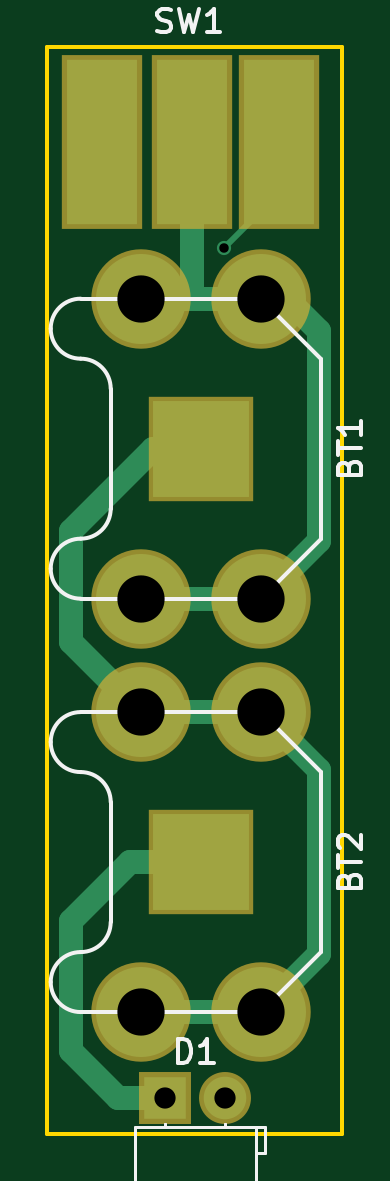
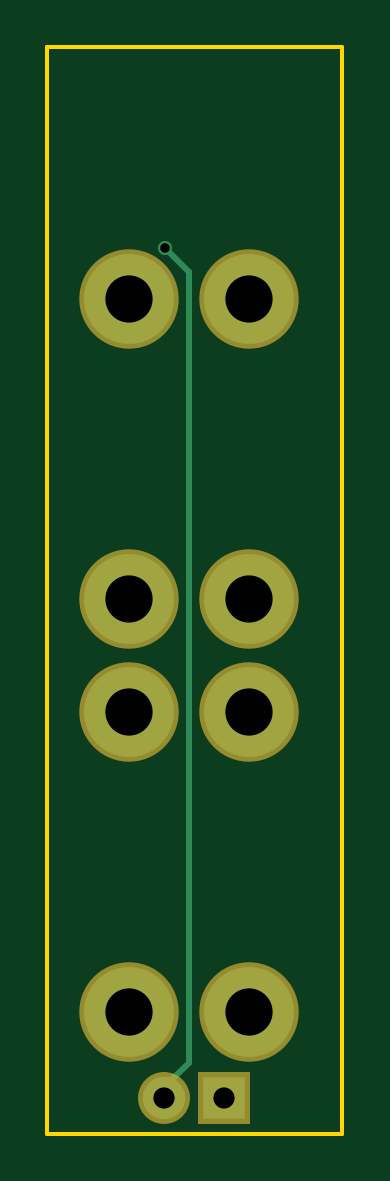
Circuit board: 8 layer files. Board 12.5 x 46.0 mm.
- bottom_copper: hikari-B.Cu.gbr (931 bytes)
- bottom_mask: hikari-B.Mask.gbr (602 bytes)
- bottom_silk: hikari-B.SilkS.gbr (267 bytes)
- outline: hikari-Edge.Cuts.gbr (541 bytes)
- top_copper: hikari-F.Cu.gbr (2256 bytes)
- top_mask: hikari-F.Mask.gbr (803 bytes)
- top_silk: hikari-F.SilkS.gbr (5926 bytes)
- drill: hikari.drl (338 bytes)

=== bottom_copper: hikari-B.Cu.gbr ===
G04 #@! TF.FileFunction,Copper,L2,Bot,Signal*
%FSLAX46Y46*%
G04 Gerber Fmt 4.6, Leading zero omitted, Abs format (unit mm)*
G04 Created by KiCad (PCBNEW 4.0.1-stable) date 2017/10/27 20:03:41*
%MOMM*%
G01*
G04 APERTURE LIST*
%ADD10C,0.100000*%
%ADD11C,3.810000*%
%ADD12R,1.800000X1.800000*%
%ADD13C,1.800000*%
%ADD14C,0.600000*%
%ADD15C,0.250000*%
G04 APERTURE END LIST*
D10*
D11*
X152540000Y-64350000D03*
X147460000Y-64350000D03*
X147460000Y-51650000D03*
X152540000Y-51650000D03*
X152540000Y-81850000D03*
X147460000Y-81850000D03*
X147460000Y-69150000D03*
X152540000Y-69150000D03*
D12*
X148500000Y-85500000D03*
D13*
X151040000Y-85500000D03*
D14*
X151000000Y-49500000D03*
D15*
X151000000Y-49500000D02*
X150000000Y-50500000D01*
X150000000Y-50500000D02*
X150000000Y-55000000D01*
X150000000Y-55000000D02*
X150000000Y-84000000D01*
X150000000Y-84000000D02*
X151040000Y-85040000D01*
X151040000Y-85040000D02*
X151040000Y-85500000D01*
M02*

=== bottom_mask: hikari-B.Mask.gbr ===
G04 #@! TF.FileFunction,Soldermask,Bot*
%FSLAX46Y46*%
G04 Gerber Fmt 4.6, Leading zero omitted, Abs format (unit mm)*
G04 Created by KiCad (PCBNEW 4.0.1-stable) date 2017/10/27 20:03:41*
%MOMM*%
G01*
G04 APERTURE LIST*
%ADD10C,0.100000*%
%ADD11C,4.210000*%
%ADD12R,2.200000X2.200000*%
%ADD13C,2.200000*%
G04 APERTURE END LIST*
D10*
D11*
X152540000Y-64350000D03*
X147460000Y-64350000D03*
X147460000Y-51650000D03*
X152540000Y-51650000D03*
X152540000Y-81850000D03*
X147460000Y-81850000D03*
X147460000Y-69150000D03*
X152540000Y-69150000D03*
D12*
X148500000Y-85500000D03*
D13*
X151040000Y-85500000D03*
M02*

=== bottom_silk: hikari-B.SilkS.gbr ===
G04 #@! TF.FileFunction,Legend,Bot*
%FSLAX46Y46*%
G04 Gerber Fmt 4.6, Leading zero omitted, Abs format (unit mm)*
G04 Created by KiCad (PCBNEW 4.0.1-stable) date 2017/10/27 20:03:41*
%MOMM*%
G01*
G04 APERTURE LIST*
%ADD10C,0.100000*%
G04 APERTURE END LIST*
D10*
M02*

=== outline: hikari-Edge.Cuts.gbr ===
G04 #@! TF.FileFunction,Profile,NP*
%FSLAX46Y46*%
G04 Gerber Fmt 4.6, Leading zero omitted, Abs format (unit mm)*
G04 Created by KiCad (PCBNEW 4.0.1-stable) date 2017/10/27 20:03:41*
%MOMM*%
G01*
G04 APERTURE LIST*
%ADD10C,0.100000*%
%ADD11C,0.150000*%
G04 APERTURE END LIST*
D10*
D11*
X143500000Y-41000000D02*
X143500000Y-41500000D01*
X156000000Y-41000000D02*
X143500000Y-41000000D01*
X156000000Y-87000000D02*
X156000000Y-41000000D01*
X143500000Y-87000000D02*
X156000000Y-87000000D01*
X143500000Y-41500000D02*
X143500000Y-87000000D01*
M02*

=== top_copper: hikari-F.Cu.gbr ===
G04 #@! TF.FileFunction,Copper,L1,Top,Signal*
%FSLAX46Y46*%
G04 Gerber Fmt 4.6, Leading zero omitted, Abs format (unit mm)*
G04 Created by KiCad (PCBNEW 4.0.1-stable) date 2017/10/27 20:03:41*
%MOMM*%
G01*
G04 APERTURE LIST*
%ADD10C,0.100000*%
%ADD11C,3.810000*%
%ADD12R,4.060000X4.060000*%
%ADD13R,1.800000X1.800000*%
%ADD14C,1.800000*%
%ADD15R,3.000000X7.000000*%
%ADD16C,0.600000*%
%ADD17C,1.000000*%
%ADD18C,0.250000*%
G04 APERTURE END LIST*
D10*
D11*
X152540000Y-64350000D03*
X147460000Y-64350000D03*
X147460000Y-51650000D03*
X152540000Y-51650000D03*
D12*
X150000000Y-58000000D03*
D11*
X152540000Y-81850000D03*
X147460000Y-81850000D03*
X147460000Y-69150000D03*
X152540000Y-69150000D03*
D12*
X150000000Y-75500000D03*
D13*
X148500000Y-85500000D03*
D14*
X151040000Y-85500000D03*
D15*
X153310000Y-45000000D03*
X149627000Y-45000000D03*
X145817000Y-45000000D03*
D16*
X151000000Y-49500000D03*
D17*
X147460000Y-64350000D02*
X152540000Y-64350000D01*
X152540000Y-64350000D02*
X155000000Y-61890000D01*
X155000000Y-61890000D02*
X155000000Y-53000000D01*
X155000000Y-53000000D02*
X153650000Y-51650000D01*
X153650000Y-51650000D02*
X152540000Y-51650000D01*
X149627000Y-45000000D02*
X149627000Y-51650000D01*
X149500000Y-51500000D02*
X149500000Y-51650000D01*
X149500000Y-51523000D02*
X149500000Y-51500000D01*
X149627000Y-51650000D02*
X149500000Y-51523000D01*
X152540000Y-51650000D02*
X149500000Y-51650000D01*
X149500000Y-51650000D02*
X147460000Y-51650000D01*
X152540000Y-69150000D02*
X147460000Y-69150000D01*
X147460000Y-81850000D02*
X152540000Y-81850000D01*
X152540000Y-81850000D02*
X155000000Y-79390000D01*
X155000000Y-79390000D02*
X155000000Y-71610000D01*
X155000000Y-71610000D02*
X152540000Y-69150000D01*
X150000000Y-58000000D02*
X148000000Y-58000000D01*
X148000000Y-58000000D02*
X144500000Y-61500000D01*
X144500000Y-66190000D02*
X147460000Y-69150000D01*
X144500000Y-61500000D02*
X144500000Y-66190000D01*
X148500000Y-85500000D02*
X146500000Y-85500000D01*
X147000000Y-75500000D02*
X150000000Y-75500000D01*
X144500000Y-78000000D02*
X147000000Y-75500000D01*
X144500000Y-83500000D02*
X144500000Y-78000000D01*
X146500000Y-85500000D02*
X144500000Y-83500000D01*
D18*
X153310000Y-45000000D02*
X153310000Y-47190000D01*
X153310000Y-47190000D02*
X151000000Y-49500000D01*
M02*

=== top_mask: hikari-F.Mask.gbr ===
G04 #@! TF.FileFunction,Soldermask,Top*
%FSLAX46Y46*%
G04 Gerber Fmt 4.6, Leading zero omitted, Abs format (unit mm)*
G04 Created by KiCad (PCBNEW 4.0.1-stable) date 2017/10/27 20:03:41*
%MOMM*%
G01*
G04 APERTURE LIST*
%ADD10C,0.100000*%
%ADD11C,4.210000*%
%ADD12R,4.460000X4.460000*%
%ADD13R,2.200000X2.200000*%
%ADD14C,2.200000*%
%ADD15R,3.400000X7.400000*%
G04 APERTURE END LIST*
D10*
D11*
X152540000Y-64350000D03*
X147460000Y-64350000D03*
X147460000Y-51650000D03*
X152540000Y-51650000D03*
D12*
X150000000Y-58000000D03*
D11*
X152540000Y-81850000D03*
X147460000Y-81850000D03*
X147460000Y-69150000D03*
X152540000Y-69150000D03*
D12*
X150000000Y-75500000D03*
D13*
X148500000Y-85500000D03*
D14*
X151040000Y-85500000D03*
D15*
X153310000Y-45000000D03*
X149627000Y-45000000D03*
X145817000Y-45000000D03*
M02*

=== top_silk: hikari-F.SilkS.gbr ===
G04 #@! TF.FileFunction,Legend,Top*
%FSLAX46Y46*%
G04 Gerber Fmt 4.6, Leading zero omitted, Abs format (unit mm)*
G04 Created by KiCad (PCBNEW 4.0.1-stable) date 2017/10/27 20:03:41*
%MOMM*%
G01*
G04 APERTURE LIST*
%ADD10C,0.100000*%
%ADD11C,0.150000*%
%ADD12C,0.120000*%
G04 APERTURE END LIST*
D10*
D11*
X146190000Y-64350000D02*
X144920000Y-64350000D01*
X146190000Y-55460000D02*
X146190000Y-60540000D01*
X144920000Y-61810000D02*
G75*
G03X146190000Y-60540000I0J1270000D01*
G01*
X144920000Y-61810000D02*
G75*
G03X143650000Y-63080000I0J-1270000D01*
G01*
X143650000Y-63080000D02*
G75*
G03X144920000Y-64350000I1270000J0D01*
G01*
X146190000Y-55460000D02*
G75*
G03X144920000Y-54190000I-1270000J0D01*
G01*
X143650000Y-52920000D02*
G75*
G03X144920000Y-54190000I1270000J0D01*
G01*
X144920000Y-51650000D02*
G75*
G03X143650000Y-52920000I0J-1270000D01*
G01*
X146190000Y-51650000D02*
X144920000Y-51650000D01*
X146190000Y-51650000D02*
X147460000Y-51650000D01*
X146190000Y-64350000D02*
X147460000Y-64350000D01*
X155080000Y-61810000D02*
X155080000Y-54190000D01*
X155080000Y-54190000D02*
X152540000Y-51650000D01*
X152540000Y-51650000D02*
X147460000Y-51650000D01*
X155080000Y-61810000D02*
X152540000Y-64350000D01*
X152540000Y-64350000D02*
X147460000Y-64350000D01*
X146190000Y-81850000D02*
X144920000Y-81850000D01*
X146190000Y-72960000D02*
X146190000Y-78040000D01*
X144920000Y-79310000D02*
G75*
G03X146190000Y-78040000I0J1270000D01*
G01*
X144920000Y-79310000D02*
G75*
G03X143650000Y-80580000I0J-1270000D01*
G01*
X143650000Y-80580000D02*
G75*
G03X144920000Y-81850000I1270000J0D01*
G01*
X146190000Y-72960000D02*
G75*
G03X144920000Y-71690000I-1270000J0D01*
G01*
X143650000Y-70420000D02*
G75*
G03X144920000Y-71690000I1270000J0D01*
G01*
X144920000Y-69150000D02*
G75*
G03X143650000Y-70420000I0J-1270000D01*
G01*
X146190000Y-69150000D02*
X144920000Y-69150000D01*
X146190000Y-69150000D02*
X147460000Y-69150000D01*
X146190000Y-81850000D02*
X147460000Y-81850000D01*
X155080000Y-79310000D02*
X155080000Y-71690000D01*
X155080000Y-71690000D02*
X152540000Y-69150000D01*
X152540000Y-69150000D02*
X147460000Y-69150000D01*
X155080000Y-79310000D02*
X152540000Y-81850000D01*
X152540000Y-81850000D02*
X147460000Y-81850000D01*
D12*
X152330000Y-92870000D02*
G75*
G02X147210000Y-92870000I-2560000J0D01*
G01*
X147210000Y-86710000D02*
X147210000Y-92870000D01*
X152330000Y-86710000D02*
X152330000Y-92870000D01*
X147210000Y-86710000D02*
X152330000Y-86710000D01*
X152730000Y-86710000D02*
X152730000Y-87830000D01*
X152730000Y-87830000D02*
X152330000Y-87830000D01*
X152330000Y-87830000D02*
X152330000Y-86710000D01*
X152330000Y-86710000D02*
X152730000Y-86710000D01*
X148500000Y-86580000D02*
X148500000Y-86710000D01*
X148500000Y-86710000D02*
X148500000Y-86710000D01*
X148500000Y-86710000D02*
X148500000Y-86580000D01*
X148500000Y-86580000D02*
X148500000Y-86580000D01*
X151040000Y-86580000D02*
X151040000Y-86710000D01*
X151040000Y-86710000D02*
X151040000Y-86710000D01*
X151040000Y-86710000D02*
X151040000Y-86580000D01*
X151040000Y-86580000D02*
X151040000Y-86580000D01*
D11*
X156278571Y-58785714D02*
X156326190Y-58642857D01*
X156373810Y-58595238D01*
X156469048Y-58547619D01*
X156611905Y-58547619D01*
X156707143Y-58595238D01*
X156754762Y-58642857D01*
X156802381Y-58738095D01*
X156802381Y-59119048D01*
X155802381Y-59119048D01*
X155802381Y-58785714D01*
X155850000Y-58690476D01*
X155897619Y-58642857D01*
X155992857Y-58595238D01*
X156088095Y-58595238D01*
X156183333Y-58642857D01*
X156230952Y-58690476D01*
X156278571Y-58785714D01*
X156278571Y-59119048D01*
X155802381Y-58261905D02*
X155802381Y-57690476D01*
X156802381Y-57976191D02*
X155802381Y-57976191D01*
X156802381Y-56833333D02*
X156802381Y-57404762D01*
X156802381Y-57119048D02*
X155802381Y-57119048D01*
X155945238Y-57214286D01*
X156040476Y-57309524D01*
X156088095Y-57404762D01*
X156278571Y-76285714D02*
X156326190Y-76142857D01*
X156373810Y-76095238D01*
X156469048Y-76047619D01*
X156611905Y-76047619D01*
X156707143Y-76095238D01*
X156754762Y-76142857D01*
X156802381Y-76238095D01*
X156802381Y-76619048D01*
X155802381Y-76619048D01*
X155802381Y-76285714D01*
X155850000Y-76190476D01*
X155897619Y-76142857D01*
X155992857Y-76095238D01*
X156088095Y-76095238D01*
X156183333Y-76142857D01*
X156230952Y-76190476D01*
X156278571Y-76285714D01*
X156278571Y-76619048D01*
X155802381Y-75761905D02*
X155802381Y-75190476D01*
X156802381Y-75476191D02*
X155802381Y-75476191D01*
X155897619Y-74904762D02*
X155850000Y-74857143D01*
X155802381Y-74761905D01*
X155802381Y-74523809D01*
X155850000Y-74428571D01*
X155897619Y-74380952D01*
X155992857Y-74333333D01*
X156088095Y-74333333D01*
X156230952Y-74380952D01*
X156802381Y-74952381D01*
X156802381Y-74333333D01*
X149031905Y-83992381D02*
X149031905Y-82992381D01*
X149270000Y-82992381D01*
X149412858Y-83040000D01*
X149508096Y-83135238D01*
X149555715Y-83230476D01*
X149603334Y-83420952D01*
X149603334Y-83563810D01*
X149555715Y-83754286D01*
X149508096Y-83849524D01*
X149412858Y-83944762D01*
X149270000Y-83992381D01*
X149031905Y-83992381D01*
X150555715Y-83992381D02*
X149984286Y-83992381D01*
X150270000Y-83992381D02*
X150270000Y-82992381D01*
X150174762Y-83135238D01*
X150079524Y-83230476D01*
X149984286Y-83278095D01*
X148166667Y-40324762D02*
X148309524Y-40372381D01*
X148547620Y-40372381D01*
X148642858Y-40324762D01*
X148690477Y-40277143D01*
X148738096Y-40181905D01*
X148738096Y-40086667D01*
X148690477Y-39991429D01*
X148642858Y-39943810D01*
X148547620Y-39896190D01*
X148357143Y-39848571D01*
X148261905Y-39800952D01*
X148214286Y-39753333D01*
X148166667Y-39658095D01*
X148166667Y-39562857D01*
X148214286Y-39467619D01*
X148261905Y-39420000D01*
X148357143Y-39372381D01*
X148595239Y-39372381D01*
X148738096Y-39420000D01*
X149071429Y-39372381D02*
X149309524Y-40372381D01*
X149500001Y-39658095D01*
X149690477Y-40372381D01*
X149928572Y-39372381D01*
X150833334Y-40372381D02*
X150261905Y-40372381D01*
X150547619Y-40372381D02*
X150547619Y-39372381D01*
X150452381Y-39515238D01*
X150357143Y-39610476D01*
X150261905Y-39658095D01*
M02*

=== drill: hikari.drl ===
M48
;DRILL file {KiCad 4.0.1-stable} date 2017/10/27 20:03:37
;FORMAT={-:-/ absolute / metric / decimal}
FMAT,2
METRIC,TZ
T1C0.400
T2C0.900
T3C2.000
%
G90
G05
M71
T1
X151.Y-49.5
T2
X148.5Y-85.5
X151.04Y-85.5
T3
X147.46Y-51.65
X147.46Y-64.35
X147.46Y-69.15
X147.46Y-81.85
X152.54Y-51.65
X152.54Y-64.35
X152.54Y-69.15
X152.54Y-81.85
T0
M30

